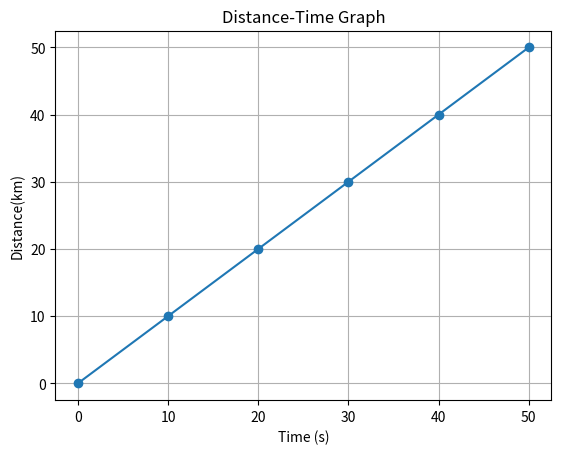

Here is the Python script that generated this plot: (Note: this script raises an exception after producing the figure.)
import numpy as np
import matplotlib.pyplot as plt

time = np.array([0, 10, 20, 30, 40, 50])  # Time 
distance = np.array([0, 10, 20, 30, 40, 50])  #distance

plt.plot(time,distance, marker='o')
plt.title('Distance-Time Graph')
plt.xlabel('Time (s)')
plt.ylabel('Distance(km)')
plt.grid(True)
plt.show()

obj_name=str(input("Enter the object:"))
d=int(input("Enter distance:"))
t=int(input("Enter time:"))

v=d/t

print(f"The speed of {obj_name} is",v)


